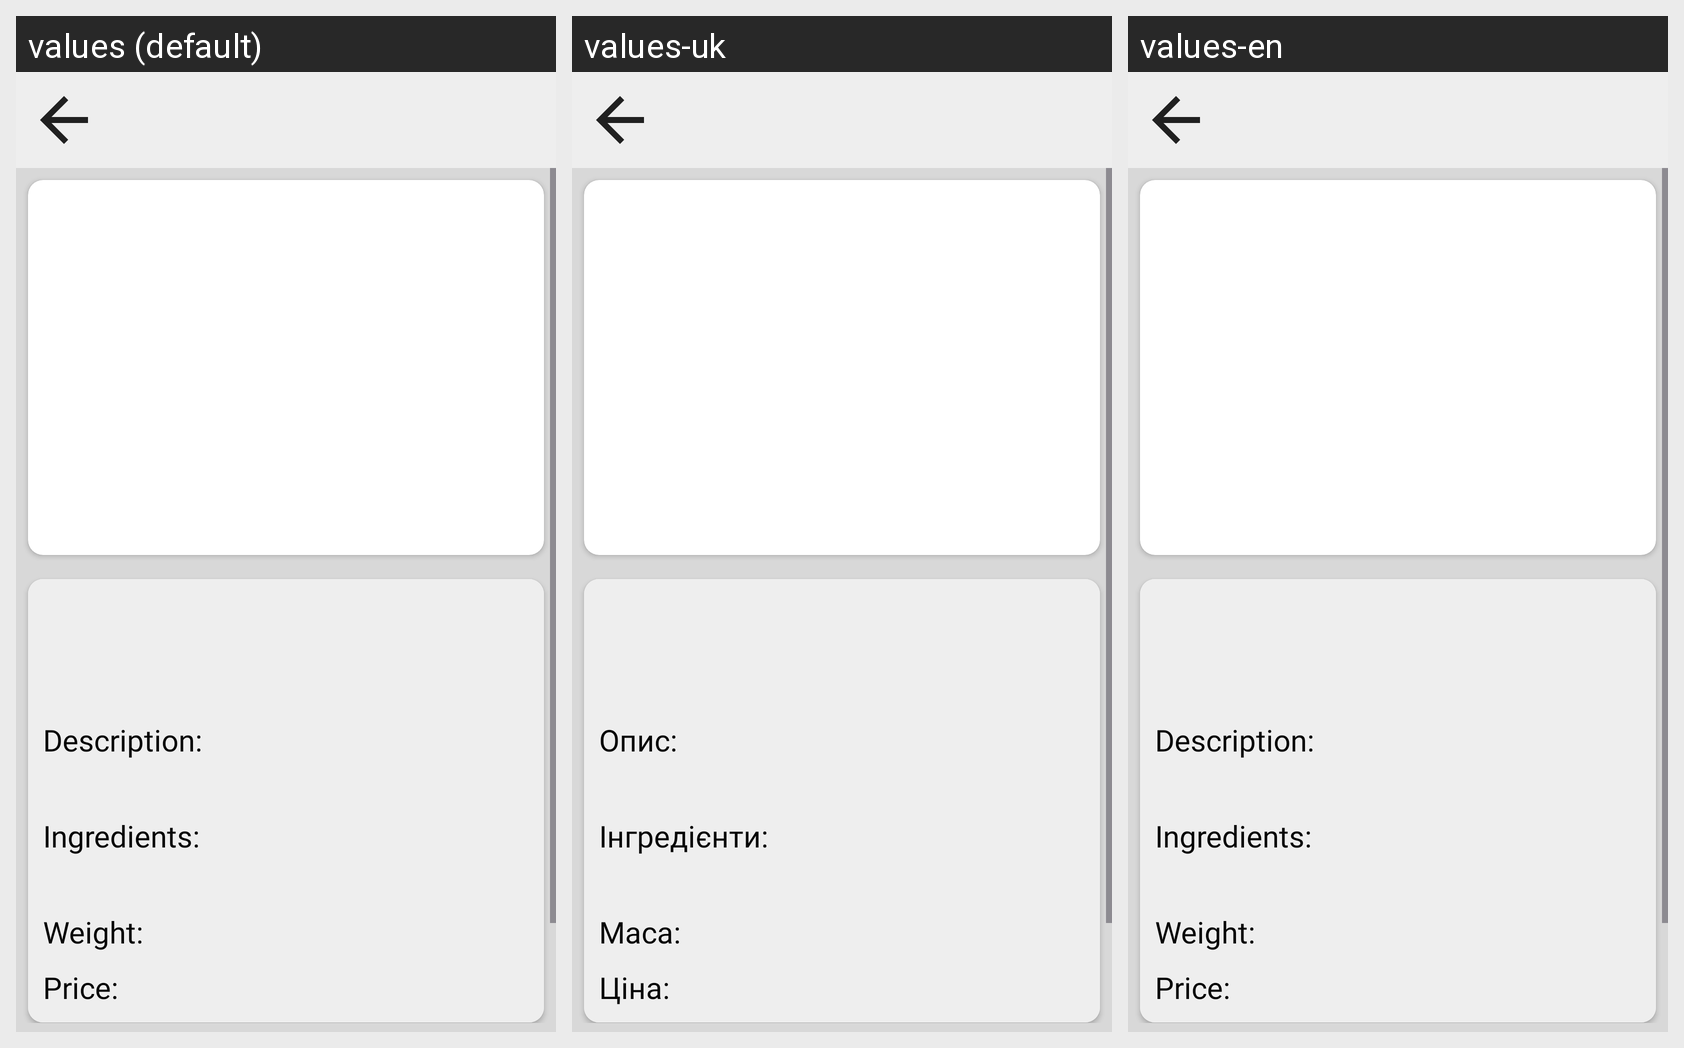

Strings drawn on this Android screen and how each of the app's shown locales translates them:
Android screen res/layout/activity_food.xml rendered under 3 locales, left to right: values (default), values-uk, values-en. Device: Nexus 5 (rendered at 1080×1920; each locale shown at half size, 540×960, under a caption strip naming it); theme Theme.CoffeeAndHappiness.
Strings drawn on this screen, with the default value and each locale's value (text and hints the layout hard-codes, and strings that could not be matched under every locale, appear in the picture but are not listed):

food_description
  values: Description:
  values-uk: Опис:
  values-en: Description:

food_ingredients
  values: Ingredients:
  values-uk: Інгредієнти:
  values-en: Ingredients:

food_weight
  values: Weight:
  values-uk: Маса:
  values-en: Weight:

food_price
  values: Price:
  values-uk: Ціна:
  values-en: Price:
